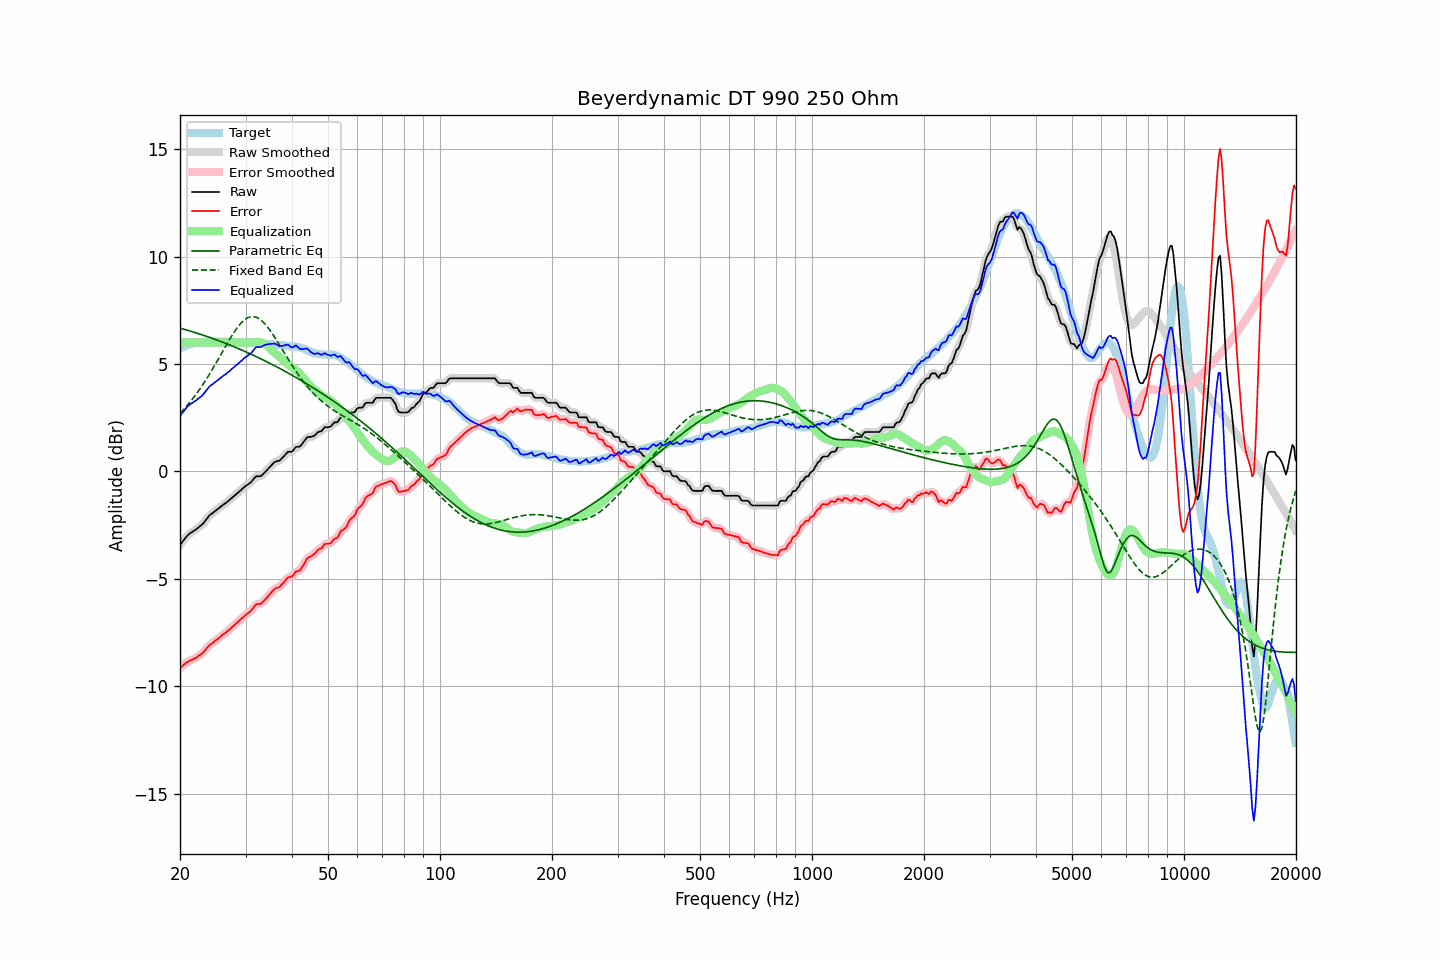

The data file committed next to this chart (first rows):
frequency, raw, error, smoothed, error_smoothed, equalization, parametric_eq, fixed_band_eq, equalized_raw, equalized_smoothed, target
20.00, -3.42, -9.14, -3.42, -9.15, 6.00, 6.67, 2.70, 2.58, 2.58, 5.73
20.20, -3.33, -9.09, -3.32, -9.08, 6.00, 6.65, 2.78, 2.67, 2.68, 5.77
20.40, -3.23, -9.02, -3.22, -9.02, 6.00, 6.63, 2.86, 2.77, 2.78, 5.80
20.61, -3.14, -8.96, -3.13, -8.96, 6.00, 6.60, 2.94, 2.86, 2.87, 5.82
20.81, -3.04, -8.90, -3.04, -8.91, 6.00, 6.58, 3.03, 2.96, 2.96, 5.86
21.02, -2.96, -8.86, -2.96, -8.86, 6.00, 6.56, 3.11, 3.04, 3.04, 5.90
21.23, -2.90, -8.81, -2.90, -8.82, 6.00, 6.54, 3.20, 3.10, 3.10, 5.91
21.44, -2.85, -8.78, -2.85, -8.78, 6.00, 6.52, 3.29, 3.15, 3.15, 5.93
21.66, -2.80, -8.75, -2.80, -8.75, 6.00, 6.49, 3.39, 3.20, 3.20, 5.95
21.87, -2.75, -8.71, -2.75, -8.71, 6.00, 6.47, 3.49, 3.25, 3.25, 5.96
22.09, -2.70, -8.68, -2.69, -8.67, 6.00, 6.45, 3.59, 3.30, 3.31, 5.98
22.31, -2.64, -8.62, -2.64, -8.62, 6.00, 6.42, 3.69, 3.36, 3.36, 5.98
22.54, -2.58, -8.57, -2.58, -8.57, 6.00, 6.40, 3.79, 3.42, 3.42, 5.99
22.76, -2.52, -8.52, -2.52, -8.51, 6.00, 6.37, 3.90, 3.48, 3.48, 6.00
22.99, -2.46, -8.46, -2.45, -8.45, 6.00, 6.35, 4.01, 3.54, 3.55, 6.00
23.22, -2.37, -8.38, -2.37, -8.37, 6.00, 6.32, 4.13, 3.63, 3.63, 6.01
23.45, -2.27, -8.28, -2.27, -8.29, 6.00, 6.30, 4.24, 3.73, 3.73, 6.02
23.69, -2.18, -8.20, -2.17, -8.20, 6.00, 6.27, 4.36, 3.82, 3.83, 6.03
23.92, -2.08, -8.11, -2.09, -8.12, 6.00, 6.25, 4.48, 3.92, 3.91, 6.04
24.16, -2.01, -8.05, -2.01, -8.06, 6.00, 6.22, 4.61, 3.99, 3.99, 6.04
24.40, -1.96, -8.01, -1.95, -8.00, 6.00, 6.19, 4.73, 4.04, 4.05, 6.05
24.65, -1.90, -7.94, -1.90, -7.94, 6.00, 6.17, 4.86, 4.10, 4.10, 6.04
24.89, -1.84, -7.88, -1.84, -7.88, 6.00, 6.14, 4.99, 4.16, 4.16, 6.04
25.14, -1.79, -7.83, -1.78, -7.82, 6.00, 6.11, 5.12, 4.21, 4.22, 6.04
25.39, -1.73, -7.77, -1.73, -7.76, 6.00, 6.08, 5.25, 4.27, 4.27, 6.04
25.65, -1.67, -7.71, -1.67, -7.70, 6.00, 6.06, 5.38, 4.33, 4.33, 6.04
25.91, -1.61, -7.64, -1.61, -7.64, 6.00, 6.03, 5.51, 4.39, 4.39, 6.03
26.16, -1.55, -7.58, -1.55, -7.58, 6.00, 6.00, 5.64, 4.45, 4.45, 6.04
26.43, -1.50, -7.53, -1.49, -7.53, 6.00, 5.97, 5.78, 4.50, 4.51, 6.04
26.69, -1.44, -7.47, -1.44, -7.47, 6.00, 5.94, 5.91, 4.56, 4.56, 6.03
26.96, -1.38, -7.41, -1.38, -7.41, 6.00, 5.91, 6.04, 4.62, 4.62, 6.03
27.23, -1.32, -7.35, -1.31, -7.35, 6.00, 5.88, 6.16, 4.68, 4.69, 6.03
27.50, -1.25, -7.28, -1.25, -7.28, 6.00, 5.85, 6.28, 4.75, 4.75, 6.03
27.77, -1.19, -7.21, -1.19, -7.21, 6.00, 5.82, 6.40, 4.81, 4.81, 6.02
28.05, -1.13, -7.14, -1.12, -7.14, 6.00, 5.79, 6.52, 4.87, 4.88, 6.02
28.33, -1.06, -7.06, -1.06, -7.07, 6.00, 5.76, 6.62, 4.94, 4.94, 6.01
28.62, -1.00, -7.01, -1.00, -7.01, 6.00, 5.72, 6.72, 5.00, 5.00, 6.01
28.90, -0.93, -6.94, -0.93, -6.94, 6.00, 5.69, 6.82, 5.07, 5.07, 6.01
29.19, -0.87, -6.87, -0.86, -6.87, 6.00, 5.66, 6.90, 5.13, 5.14, 6.00
29.48, -0.80, -6.81, -0.80, -6.80, 6.00, 5.63, 6.98, 5.20, 5.20, 6.01
29.78, -0.73, -6.74, -0.73, -6.74, 6.00, 5.60, 7.05, 5.27, 5.27, 6.01
30.08, -0.67, -6.67, -0.67, -6.67, 6.00, 5.56, 7.10, 5.33, 5.33, 6.01
30.38, -0.62, -6.61, -0.62, -6.62, 6.00, 5.53, 7.15, 5.38, 5.38, 5.99
30.68, -0.57, -6.56, -0.57, -6.56, 6.00, 5.49, 7.17, 5.43, 5.43, 5.99
30.99, -0.52, -6.50, -0.51, -6.49, 6.00, 5.46, 7.20, 5.48, 5.49, 5.98
31.30, -0.43, -6.41, -0.42, -6.40, 6.00, 5.43, 7.20, 5.57, 5.58, 5.98
31.61, -0.34, -6.31, -0.34, -6.31, 6.00, 5.39, 7.20, 5.66, 5.67, 5.98
31.93, -0.25, -6.21, -0.27, -6.23, 6.01, 5.36, 7.18, 5.76, 5.74, 5.96
32.24, -0.23, -6.18, -0.24, -6.19, 6.01, 5.32, 7.16, 5.79, 5.78, 5.95
32.57, -0.23, -6.18, -0.23, -6.17, 6.02, 5.29, 7.11, 5.79, 5.79, 5.95
32.89, -0.23, -6.17, -0.21, -6.16, 6.01, 5.25, 7.06, 5.78, 5.80, 5.95
33.22, -0.18, -6.12, -0.17, -6.11, 5.99, 5.21, 7.00, 5.81, 5.82, 5.94
33.55, -0.10, -6.04, -0.11, -6.05, 5.96, 5.18, 6.93, 5.86, 5.85, 5.94
33.89, -0.03, -5.96, -0.03, -5.96, 5.91, 5.14, 6.85, 5.89, 5.89, 5.94
34.23, 0.05, -5.88, 0.05, -5.88, 5.86, 5.10, 6.76, 5.91, 5.91, 5.93
34.57, 0.13, -5.79, 0.13, -5.79, 5.79, 5.06, 6.66, 5.92, 5.92, 5.92
34.92, 0.21, -5.71, 0.21, -5.71, 5.72, 5.03, 6.56, 5.93, 5.93, 5.92
35.27, 0.29, -5.62, 0.30, -5.61, 5.65, 4.99, 6.46, 5.94, 5.94, 5.91
35.62, 0.37, -5.53, 0.37, -5.53, 5.57, 4.95, 6.34, 5.95, 5.95, 5.90
35.97, 0.44, -5.45, 0.43, -5.47, 5.51, 4.91, 6.23, 5.95, 5.94, 5.90
... 635 more rows
